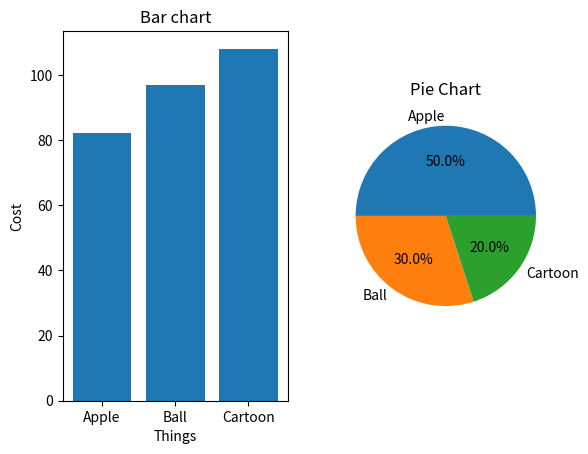

The script that saved this image:
import matplotlib.pyplot as plt

plt.subplot(1,2,1)
plt.title("Bar chart")
plt.bar(["Apple", "Ball", "Cartoon"], [82,97,108])
plt.xlabel("Things")
plt.ylabel("Cost")

plt.subplot(1,2,2)
plt.title("Pie Chart")
plt.pie([50,30,20], labels=["Apple", "Ball", "Cartoon"], autopct="%1.1f%%")



plt.show()
